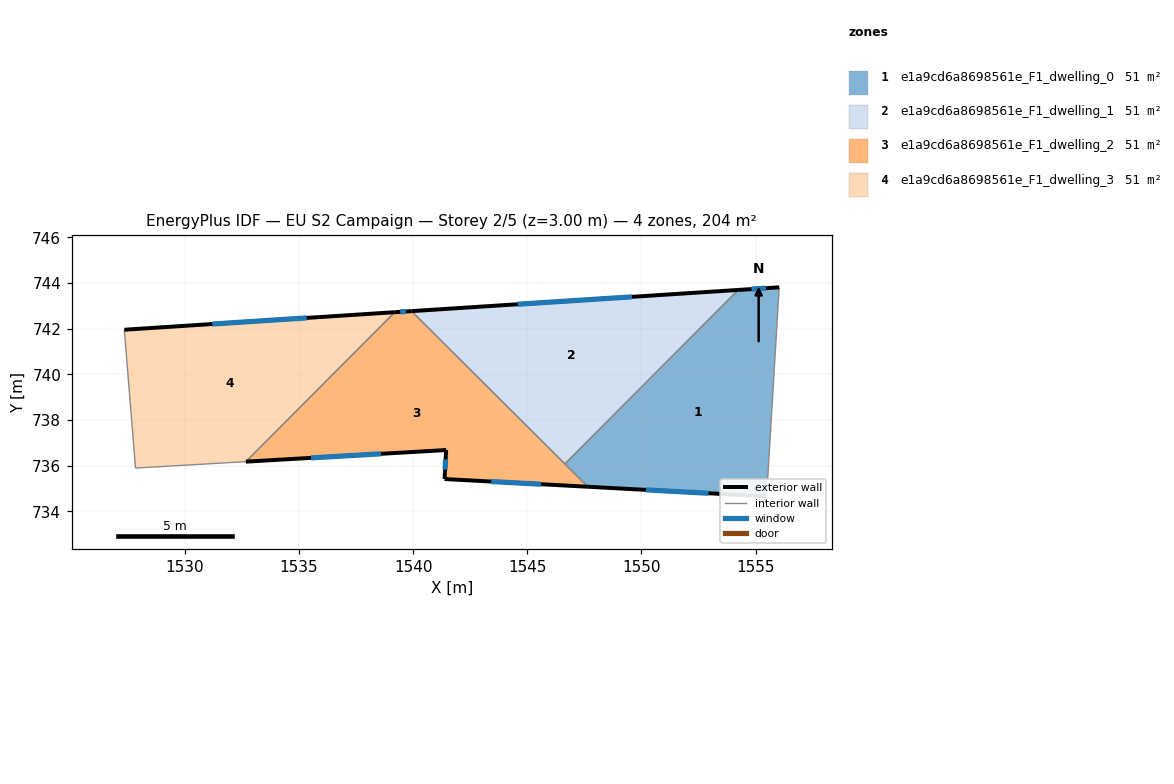
=== STOREY PLAN SPEC (per zone: floor XY polygon, exterior-wall plan segments, windows/doors) ===
zone 1: e1a9cd6a8698561e_F1_dwelling_0  (51.0 m²)
  floor: (1556.03, 743.82) (1555.48, 734.66) (1547.65, 735.08) (1546.64, 736.08) (1554.23, 743.70)
  exterior wall: (1556.03, 743.82) – (1554.23, 743.70)  [1.8 m]
    window: (1555.45, 743.78) – (1554.82, 743.74)  [0.7 m²]
  exterior wall: (1547.65, 735.08) – (1555.48, 734.66)  [7.8 m]
    window: (1550.20, 734.94) – (1552.94, 734.79)  [2.9 m²]
  interior walls: 3
zone 2: e1a9cd6a8698561e_F1_dwelling_1  (51.0 m²)
  floor: (1554.23, 743.70) (1546.64, 736.08) (1539.93, 742.77)
  exterior wall: (1554.23, 743.70) – (1539.93, 742.77)  [14.3 m]
    window: (1549.58, 743.40) – (1544.58, 743.07)  [5.3 m²]
  interior walls: 2
zone 3: e1a9cd6a8698561e_F1_dwelling_2  (51.0 m²)
  floor: (1547.65, 735.08) (1541.37, 735.42) (1541.44, 736.69) (1532.67, 736.18) (1539.19, 742.72) (1539.93, 742.77)
  exterior wall: (1541.37, 735.42) – (1547.65, 735.08)  [6.3 m]
    window: (1543.41, 735.31) – (1545.61, 735.19)  [2.3 m²]
  exterior wall: (1541.44, 736.69) – (1541.37, 735.42)  [1.3 m]
    window: (1541.42, 736.27) – (1541.40, 735.83)  [0.5 m²]
  exterior wall: (1532.67, 736.18) – (1541.44, 736.69)  [8.8 m]
    window: (1535.52, 736.34) – (1538.59, 736.52)  [3.2 m²]
  exterior wall: (1539.93, 742.77) – (1539.19, 742.72)  [0.7 m]
    window: (1539.69, 742.76) – (1539.43, 742.74)  [0.3 m²]
  interior walls: 3
zone 4: e1a9cd6a8698561e_F1_dwelling_3  (51.0 m²)
  floor: (1539.19, 742.72) (1532.67, 736.18) (1527.83, 735.90) (1527.34, 741.96)
  exterior wall: (1539.19, 742.72) – (1527.34, 741.96)  [11.9 m]
    window: (1535.34, 742.47) – (1531.20, 742.21)  [4.4 m²]
  interior walls: 3

=== DERIVED (storey summary) ===
Building: EU S2 Campaign
Storey: 2 of 5  (floor level z = 3.00 m)
Storey gross floor area: 204.0 m²
Zones on this storey: 4
  - e1a9cd6a8698561e_F1_dwelling_0: floor 51.0 m²; exterior wall 9.6 m (28.9 m²); 2 window(s) 3.5 m²; WWR 12.2%
  - e1a9cd6a8698561e_F1_dwelling_1: floor 51.0 m²; exterior wall 14.3 m (43.0 m²); 1 window(s) 5.3 m²; WWR 12.2%
  - e1a9cd6a8698561e_F1_dwelling_2: floor 51.0 m²; exterior wall 17.1 m (51.2 m²); 4 window(s) 6.3 m²; WWR 12.2%
  - e1a9cd6a8698561e_F1_dwelling_3: floor 51.0 m²; exterior wall 11.9 m (35.6 m²); 1 window(s) 4.4 m²; WWR 12.2%
Zone adjacency (shared interzone walls):
  - e1a9cd6a8698561e_F1_dwelling_0 ↔ e1a9cd6a8698561e_F1_dwelling_1
  - e1a9cd6a8698561e_F1_dwelling_0 ↔ e1a9cd6a8698561e_F1_dwelling_2
  - e1a9cd6a8698561e_F1_dwelling_1 ↔ e1a9cd6a8698561e_F1_dwelling_2
  - e1a9cd6a8698561e_F1_dwelling_2 ↔ e1a9cd6a8698561e_F1_dwelling_3